The GitHub repository 2026-1-NCC5/Projeto10 contains a labelled image folder "images" with 6 categories: acucar, arroz, cafe, feijao, macarrao, outros. Examples follow, each with its label.

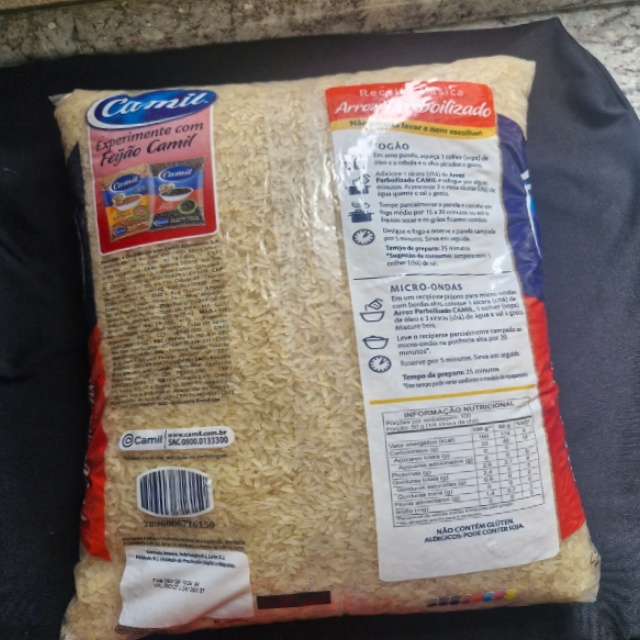
Label: arroz

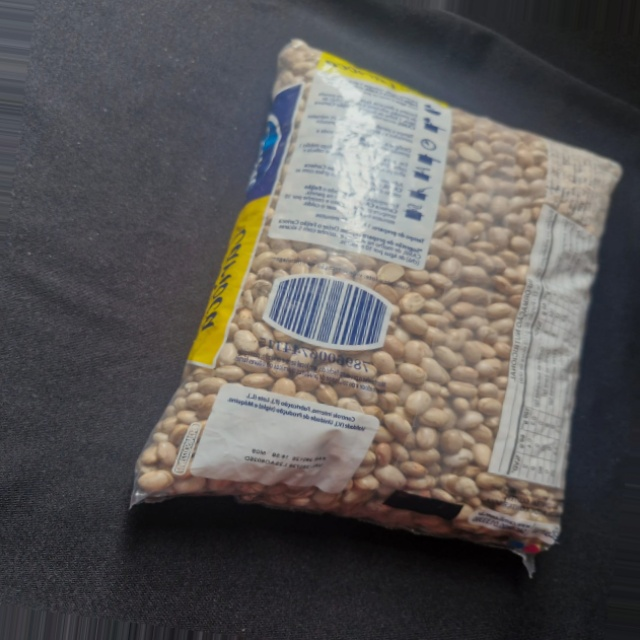
Label: feijao

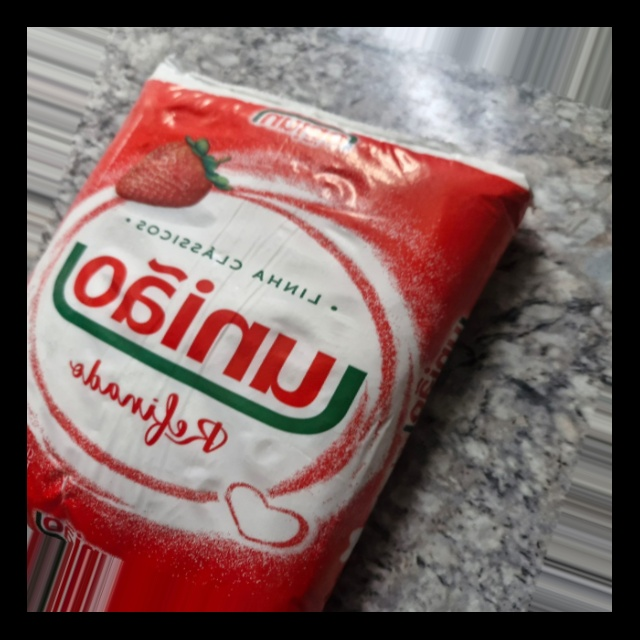
Label: acucar

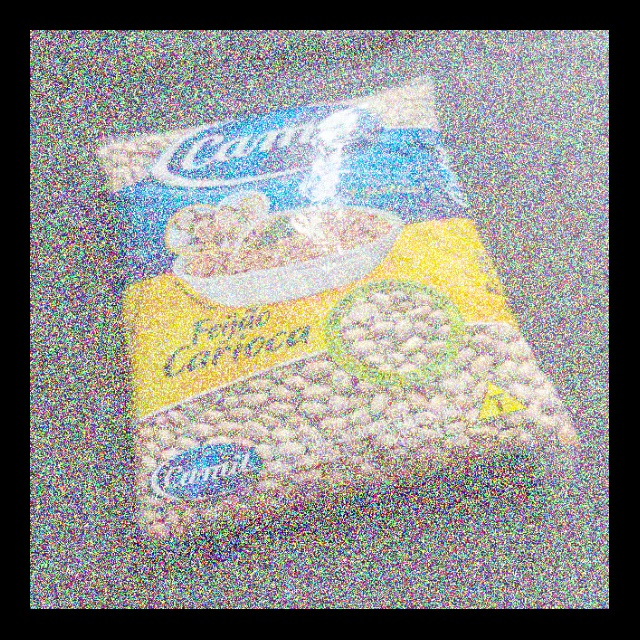
Label: feijao

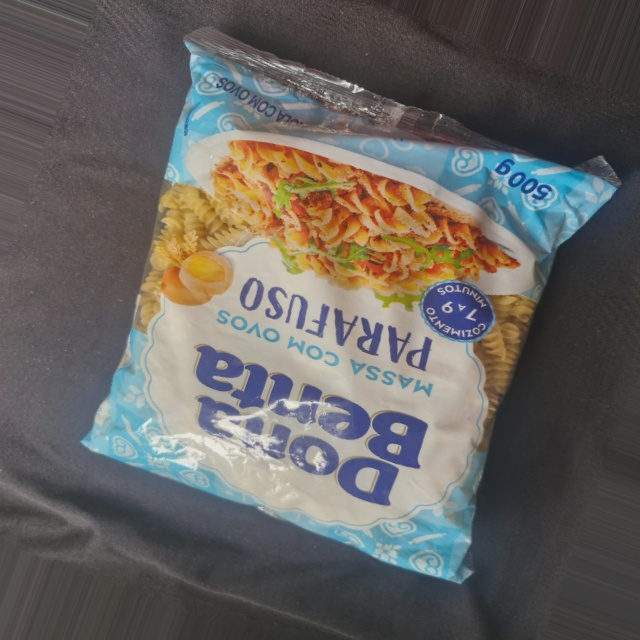
Label: outros

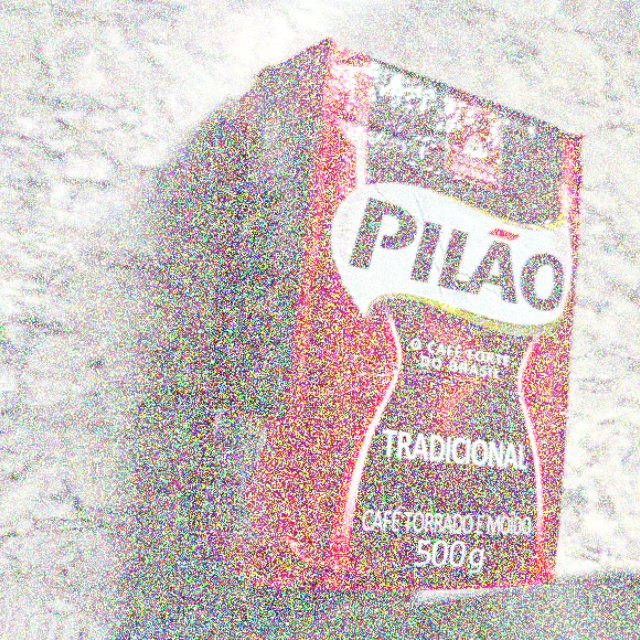
Label: outros
